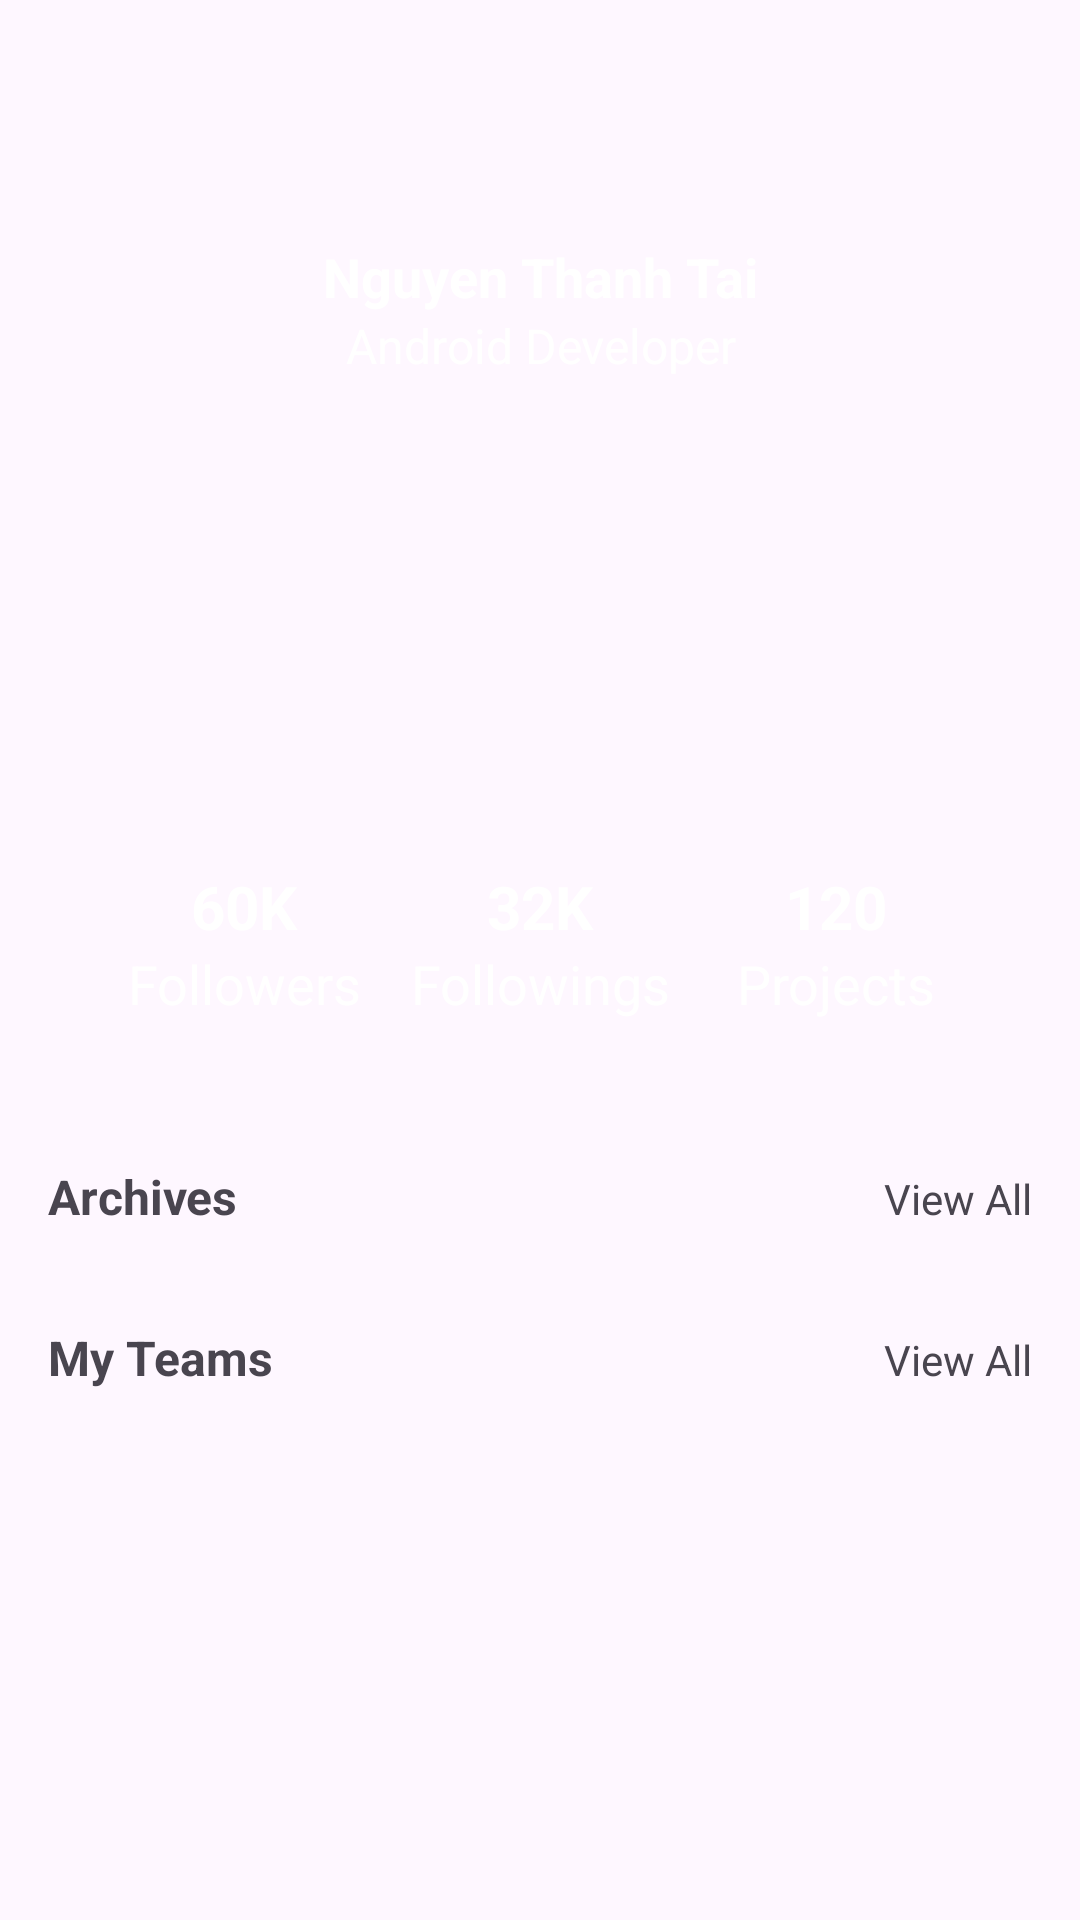

Layout XML and referenced resources for this Android screen:
<!-- AndroidManifest.xml: application theme Theme.Project138 -->
<!-- res/layout/fragment_profile.xml -->
<?xml version="1.0" encoding="utf-8"?>
<androidx.constraintlayout.widget.ConstraintLayout xmlns:android="http://schemas.android.com/apk/res/android"
    xmlns:app="http://schemas.android.com/apk/res-auto"
    xmlns:tools="http://schemas.android.com/tools"
    android:layout_width="match_parent"
    android:layout_height="match_parent"
    tools:context=".ProfileFragment">


    <ScrollView
        android:layout_width="match_parent"
        android:layout_height="match_parent">

        <LinearLayout
            android:layout_width="match_parent"
            android:layout_height="wrap_content"
            android:orientation="vertical" >

            <androidx.constraintlayout.widget.ConstraintLayout
                android:layout_width="match_parent"
                android:layout_height="340dp"
                android:layout_marginStart="16dp"
                android:layout_marginTop="32dp"
                android:layout_marginEnd="16dp"
                android:background="@drawable/bg_dark">

                <ImageView
                    android:id="@+id/imageView3"
                    android:layout_width="wrap_content"
                    android:layout_height="wrap_content"
                    android:layout_marginTop="32dp"
                    android:src="@drawable/profile"
                    app:layout_constraintEnd_toEndOf="parent"
                    app:layout_constraintStart_toStartOf="parent"
                    app:layout_constraintTop_toTopOf="parent" />

                <TextView
                    android:id="@+id/textView8"
                    android:layout_width="wrap_content"
                    android:layout_height="wrap_content"
                    android:layout_marginTop="16dp"
                    android:text="Nguyen Thanh Tai"
                    android:textColor="@color/white"
                    android:textSize="18sp"
                    android:textStyle="bold"
                    app:layout_constraintEnd_toEndOf="@+id/imageView3"
                    app:layout_constraintStart_toStartOf="@+id/imageView3"
                    app:layout_constraintTop_toBottomOf="@+id/imageView3" />

                <TextView
                    android:id="@+id/textView9"
                    android:layout_width="wrap_content"
                    android:layout_height="wrap_content"
                    android:text="Android Developer"
                    android:textColor="@color/white"
                    android:textSize="16sp"
                    app:layout_constraintEnd_toEndOf="@+id/textView8"
                    app:layout_constraintStart_toStartOf="@+id/textView8"
                    app:layout_constraintTop_toBottomOf="@+id/textView8" />

                <LinearLayout
                    android:layout_width="match_parent"
                    android:layout_height="wrap_content"
                    android:layout_marginStart="16dp"
                    android:layout_marginEnd="16dp"
                    android:layout_marginBottom="32dp"
                    android:orientation="horizontal"
                    app:layout_constraintBottom_toBottomOf="parent"
                    app:layout_constraintEnd_toEndOf="parent"
                    app:layout_constraintStart_toStartOf="parent">

                    <LinearLayout
                        android:layout_width="match_parent"
                        android:layout_height="match_parent"
                        android:layout_weight="0.33"
                        android:orientation="vertical">

                        <TextView
                            android:id="@+id/textView10"
                            android:layout_width="match_parent"
                            android:layout_height="wrap_content"
                            android:text="60K"
                            android:textAlignment="center"
                            android:textColor="@color/white"
                            android:textSize="20sp"
                            android:textStyle="bold" />

                        <TextView
                            android:id="@+id/textView11"
                            android:layout_width="match_parent"
                            android:layout_height="wrap_content"
                            android:text="Followers"
                            android:textAlignment="center"
                            android:textColor="@color/white"
                            android:textSize="18sp" />
                    </LinearLayout>

                    <LinearLayout
                        android:layout_width="match_parent"
                        android:layout_height="match_parent"
                        android:layout_weight="0.33"
                        android:orientation="vertical">

                        <TextView
                            android:id="@+id/textView10"
                            android:layout_width="match_parent"
                            android:layout_height="wrap_content"
                            android:text="32K"
                            android:textAlignment="center"
                            android:textColor="@color/white"
                            android:textSize="20sp"
                            android:textStyle="bold" />

                        <TextView
                            android:id="@+id/textView11"
                            android:layout_width="match_parent"
                            android:layout_height="wrap_content"
                            android:text="Followings"
                            android:textAlignment="center"
                            android:textColor="@color/white"
                            android:textSize="18sp" />
                    </LinearLayout>

                    <LinearLayout
                        android:layout_width="match_parent"
                        android:layout_height="match_parent"
                        android:layout_weight="0.33"
                        android:orientation="vertical">

                        <TextView
                            android:id="@+id/textView10"
                            android:layout_width="match_parent"
                            android:layout_height="wrap_content"
                            android:text="120"
                            android:textAlignment="center"
                            android:textColor="@color/white"
                            android:textSize="20sp"
                            android:textStyle="bold" />

                        <TextView
                            android:id="@+id/textView11"
                            android:layout_width="match_parent"
                            android:layout_height="wrap_content"
                            android:text="Projects"
                            android:textAlignment="center"
                            android:textColor="@color/white"
                            android:textSize="18sp" />
                    </LinearLayout>
                </LinearLayout>
            </androidx.constraintlayout.widget.ConstraintLayout>

            <LinearLayout
                android:id="@+id/recycler_archives"
                android:layout_width="match_parent"
                android:layout_height="match_parent"
                android:layout_margin="16dp"
                android:layout_marginTop="16dp"
                android:layout_marginBottom="16dp"
                android:orientation="horizontal">

                <TextView
                    android:id="@+id/textView5"
                    android:layout_width="wrap_content"
                    android:layout_height="wrap_content"
                    android:layout_weight="1"
                    android:text="Archives"
                    android:textColor="@color/dark_blue"
                    android:textSize="16sp"
                    android:textStyle="bold" />

                <TextView
                    android:id="@+id/textView6"
                    android:layout_width="wrap_content"
                    android:layout_height="wrap_content"
                    android:text="View All"
                    android:textAlignment="textEnd"
                    android:textColor="@color/dark_blue"
                    android:textSize="14sp" />
            </LinearLayout>

            <androidx.recyclerview.widget.RecyclerView
                android:id="@+id/recycle_ongoing"
                android:layout_width="match_parent"
                android:layout_height="match_parent"
                android:clipToPadding="false" />

            <LinearLayout
                android:id="@+id/recycler_my_team"
                android:layout_width="match_parent"
                android:layout_height="match_parent"
                android:layout_margin="16dp"
                android:layout_marginTop="16dp"
                android:layout_marginBottom="16dp"
                android:orientation="horizontal">

                <TextView
                    android:id="@+id/textView5"
                    android:layout_width="wrap_content"
                    android:layout_height="wrap_content"
                    android:layout_weight="1"
                    android:text="My Teams"
                    android:textColor="@color/dark_blue"
                    android:textSize="16sp"
                    android:textStyle="bold" />

                <TextView
                    android:id="@+id/textView6"
                    android:layout_width="wrap_content"
                    android:layout_height="wrap_content"
                    android:text="View All"
                    android:textAlignment="textEnd"
                    android:textColor="@color/dark_blue"
                    android:textSize="14sp" />
            </LinearLayout>

            <androidx.recyclerview.widget.RecyclerView
                android:id="@+id/recycle_ongoing"
                android:layout_width="match_parent"
                android:layout_height="match_parent"
                android:clipToPadding="false" />

        </LinearLayout>

    </ScrollView>

</androidx.constraintlayout.widget.ConstraintLayout>
<!-- resources referenced by this layout -->
<resources>
  <color name="white">#FFFFFFFF</color>
  <style name="Theme.Project138" parent="Base.Theme.Project138" />
  <style name="Base.Theme.Project138" parent="Theme.Material3.DayNight.NoActionBar">
          
          
      </style>
</resources>
